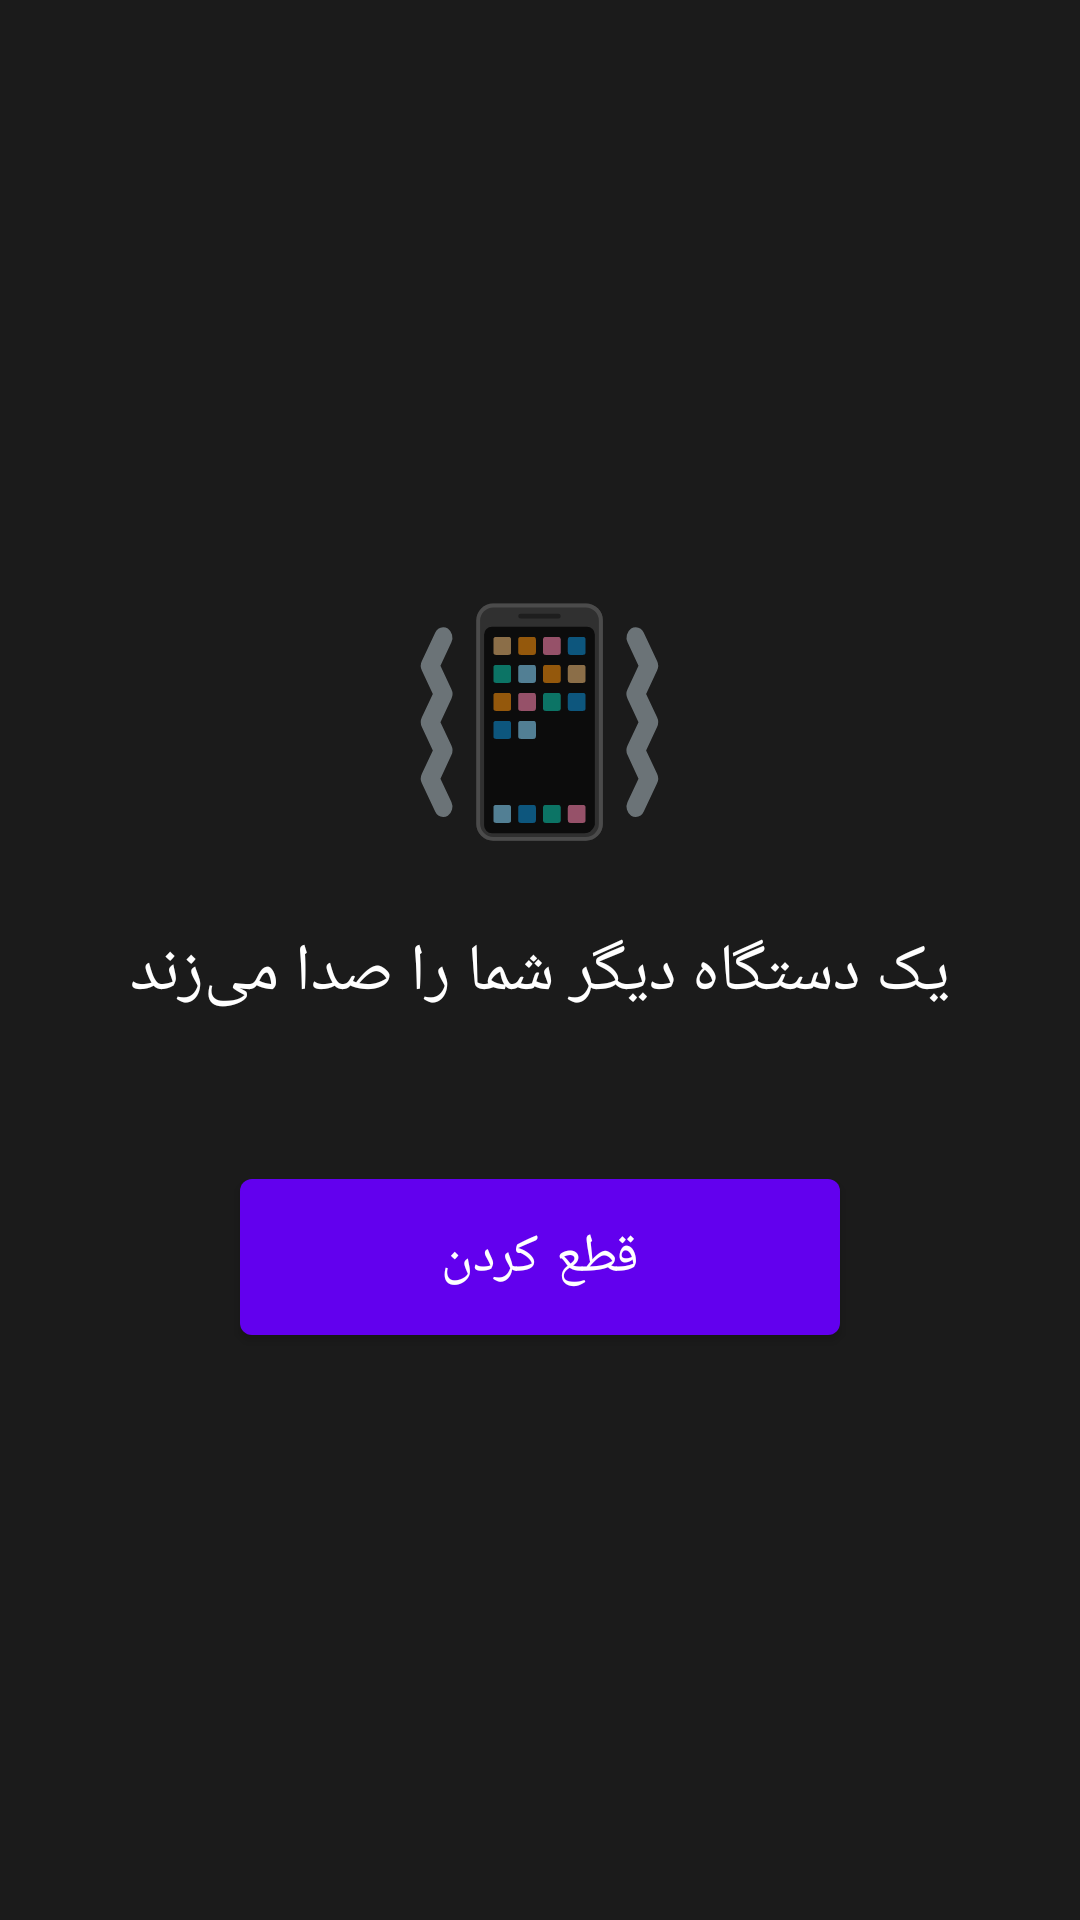

Android layout source for this screen:
<!-- AndroidManifest.xml: activity theme Theme.RingMyPhone.Ring -->
<!-- res/layout/activity_ring.xml -->
<?xml version="1.0" encoding="utf-8"?>
<LinearLayout xmlns:android="http://schemas.android.com/apk/res/android"
    android:layout_width="match_parent"
    android:layout_height="match_parent"
    android:orientation="vertical"
    android:gravity="center"
    android:background="#1B1B1B"
    android:padding="24dp">

    <TextView
        android:layout_width="wrap_content"
        android:layout_height="wrap_content"
        android:text="📳"
        android:textSize="72sp"
        android:layout_marginBottom="24dp" />

    <TextView
        android:layout_width="wrap_content"
        android:layout_height="wrap_content"
        android:text="یک دستگاه دیگر شما را صدا می‌زند"
        android:textSize="22sp"
        android:textColor="#FFFFFF"
        android:gravity="center"
        android:layout_marginBottom="48dp" />

    <Button
        android:id="@+id/btnStopRing"
        android:layout_width="200dp"
        android:layout_height="64dp"
        android:text="قطع کردن"
        android:textSize="18sp" />

</LinearLayout>
<!-- resources referenced by this layout -->
<resources>
  <style name="Theme.RingMyPhone.Ring" parent="Theme.MaterialComponents.DayNight.NoActionBar">
          <item name="android:windowFullscreen">true</item>
          <item name="android:windowNoTitle">true</item>
      </style>
</resources>
